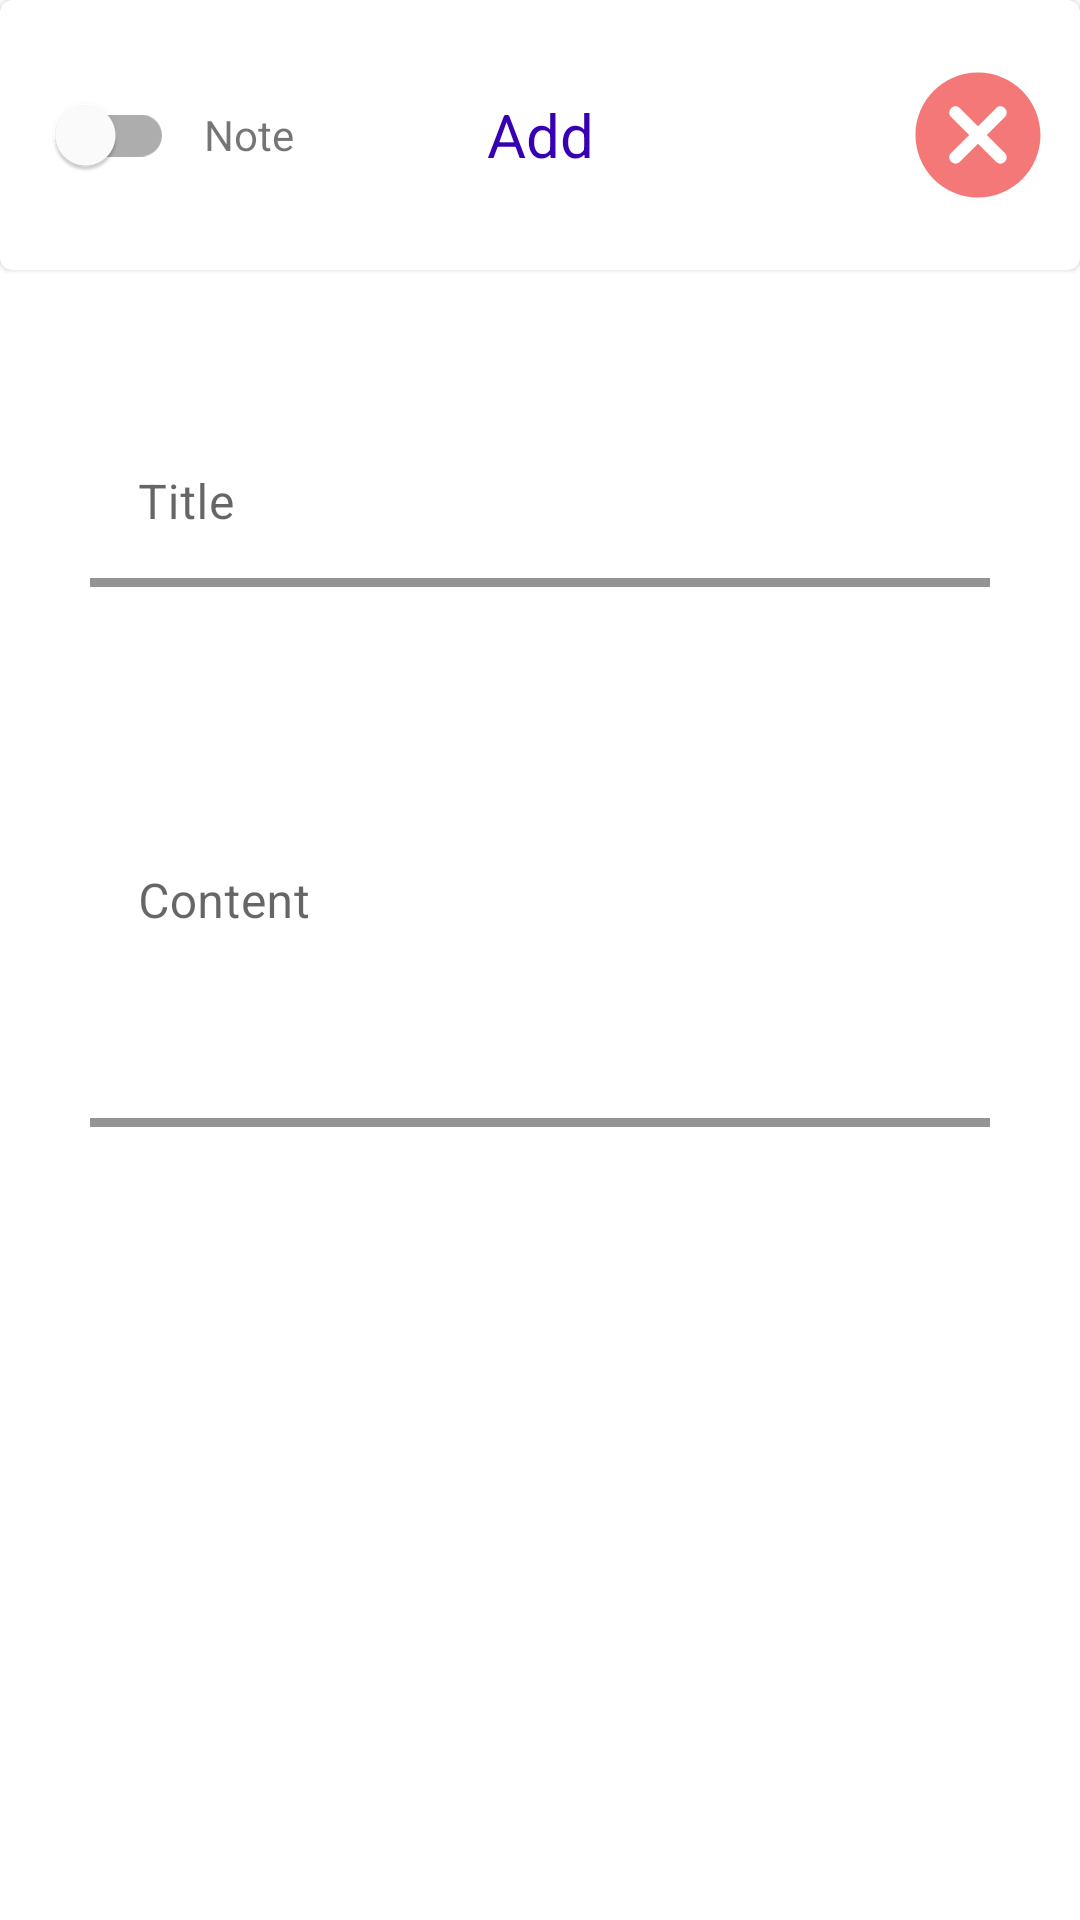

This screen was rendered from an Android layout file. Write that file and the resources it references.
<!-- AndroidManifest.xml: application theme Theme.Note_app -->
<!-- res/layout/activity_add_notes.xml -->
<?xml version="1.0" encoding="utf-8"?>
<androidx.constraintlayout.widget.ConstraintLayout xmlns:android="http://schemas.android.com/apk/res/android"
    xmlns:app="http://schemas.android.com/apk/res-auto"
    xmlns:tools="http://schemas.android.com/tools"
    android:layout_width="match_parent"
    android:layout_height="match_parent"
    tools:context=".notes.AddNotes">

    <com.google.android.material.card.MaterialCardView
        android:id="@+id/materialCardView"
        android:layout_width="match_parent"
        android:layout_height="wrap_content"
        app:layout_constraintEnd_toEndOf="parent"
        app:layout_constraintStart_toStartOf="parent"
        app:layout_constraintTop_toTopOf="parent"
        app:state_dragged="false">

        <LinearLayout
            android:layout_width="match_parent"
            android:layout_height="90dp"
            android:orientation="horizontal"

            >

            <androidx.constraintlayout.widget.ConstraintLayout
                android:layout_width="match_parent"
                android:layout_height="match_parent">

                <com.google.android.material.switchmaterial.SwitchMaterial
                    android:id="@+id/NoteSwitcher"

                    android:layout_width="wrap_content"
                    android:layout_height="match_parent"
                    android:layout_marginStart="10dp"
                    android:gravity="center"
                    app:layout_constraintStart_toStartOf="parent" />

                <TextView
                    android:id="@+id/NoteOrToDoText"
                    android:layout_width="wrap_content"
                    android:layout_height="match_parent"
                    android:gravity="center"
                    android:padding="10dp"
                    android:text="@string/note"
                    app:layout_constraintBottom_toBottomOf="parent"
                    app:layout_constraintStart_toEndOf="@+id/NoteSwitcher"
                    app:layout_constraintTop_toTopOf="parent" />

                <TextView
                    android:clickable="true"
                    android:id="@+id/ADDButtonText"
                    android:layout_width="wrap_content"
                    android:layout_height="match_parent"
                    android:gravity="center"
                    android:padding="10dp"
                    android:text="@string/add"
                    android:textColor="@color/purple_700"
                    android:textSize="20sp"
                    app:layout_constraintBottom_toBottomOf="parent"
                    app:layout_constraintEnd_toEndOf="parent"
                    app:layout_constraintStart_toStartOf="parent"
                    app:layout_constraintTop_toTopOf="parent" />

                <ImageButton
                    android:id="@+id/CancelAdditionButton"
                    android:layout_width="wrap_content"
                    android:layout_height="match_parent"
                    android:layout_marginVertical="10dp"
                    android:layout_marginEnd="10dp"
                    android:backgroundTint="@color/white"
                    android:scaleType="centerCrop"
                    app:layout_constraintBottom_toBottomOf="parent"
                    app:layout_constraintEnd_toEndOf="parent"
                    app:layout_constraintTop_toTopOf="parent"
                    app:srcCompat="@drawable/ic_round_cancel_24" />
            </androidx.constraintlayout.widget.ConstraintLayout>

        </LinearLayout>
    </com.google.android.material.card.MaterialCardView>


    <ScrollView
        android:id="@+id/scrollView2"
        android:layout_width="match_parent"
        app:layout_constraintBottom_toBottomOf="parent"
        app:layout_constraintEnd_toEndOf="parent"
        app:layout_constraintStart_toStartOf="parent"
        app:layout_constraintTop_toBottomOf="@+id/materialCardView"
        android:layout_height="0sp">

        <LinearLayout
            android:layout_width="match_parent"
            android:layout_height="match_parent"
            android:orientation="vertical">


            <com.google.android.material.textfield.TextInputLayout
                android:layout_marginTop="50dp"
                android:id="@+id/TitleTextField"
                android:layout_width="match_parent"
                android:layout_height="wrap_content"
                android:layout_marginHorizontal="30dp"
                app:boxBackgroundColor="@color/white"
                android:hint="@string/title"
                app:boxStrokeColor="@color/purple_200"
                app:boxStrokeWidth="3dp">

                <com.google.android.material.textfield.TextInputEditText
                    android:layout_width="match_parent"
                    android:id="@+id/TitleEditText"
                    android:layout_height="wrap_content" />
            </com.google.android.material.textfield.TextInputLayout>
            <com.google.android.material.textfield.TextInputLayout
                android:layout_marginTop="30dp"
                android:id="@+id/DetailsTextField"
                android:layout_width="match_parent"
                android:layout_height="wrap_content"
                android:layout_marginHorizontal="30dp"
                app:boxBackgroundColor="@color/white"
                android:hint="@string/content"
                app:boxStrokeColor="@color/purple_200"
                app:boxStrokeWidth="3dp">

                <com.google.android.material.textfield.TextInputEditText
                    android:layout_width="match_parent"
                    android:id="@+id/DetailsEditText"
                    android:layout_height="150dp" />
            </com.google.android.material.textfield.TextInputLayout>

            <androidx.constraintlayout.widget.ConstraintLayout
                android:id="@+id/ConstraintDateView"
                android:layout_marginTop="26dp"
                android:visibility="gone"
                android:layout_marginHorizontal="30dp"
                android:layout_width="match_parent"
                android:layout_height="wrap_content">

                <com.google.android.material.textfield.TextInputLayout
                    android:id="@+id/AlarmDayDataField"
                    android:layout_width="0dp"
                    android:layout_height="wrap_content"
                    android:hint="@string/day"
                    android:visibility="visible"
                    app:boxBackgroundColor="@color/white"
                    app:boxStrokeColor="@color/purple_200"
                    app:boxStrokeWidth="3dp"
                    app:layout_constraintBottom_toBottomOf="parent"
                    app:layout_constraintEnd_toStartOf="@+id/AlarmDataMonthField"
                    app:layout_constraintStart_toStartOf="parent">

                    <com.google.android.material.textfield.TextInputEditText
                        android:id="@+id/AlarmDayEditText"
                        android:layout_width="match_parent"
                        android:layout_height="wrap_content"
                        android:inputType="numberDecimal" />
                </com.google.android.material.textfield.TextInputLayout>

                <com.google.android.material.textfield.TextInputLayout
                    android:id="@+id/AlarmDataMonthField"
                    android:layout_width="0dp"
                    android:layout_height="wrap_content"

                    android:hint="@string/month"
                    android:visibility="visible"
                    app:boxBackgroundColor="@color/white"
                    app:boxStrokeColor="@color/purple_200"
                    app:boxStrokeWidth="3dp"
                    app:layout_constraintBottom_toBottomOf="parent"
                    app:layout_constraintEnd_toStartOf="@+id/AlarmYearDataField"
                    app:layout_constraintStart_toEndOf="@+id/AlarmDayDataField">

                    <com.google.android.material.textfield.TextInputEditText
                        android:id="@+id/AlarmMonthEditText"
                        android:layout_width="match_parent"
                        android:layout_height="wrap_content"
                        android:inputType="numberDecimal" />
                </com.google.android.material.textfield.TextInputLayout>

                <com.google.android.material.textfield.TextInputLayout
                    android:id="@+id/AlarmYearDataField"
                    android:layout_width="0dp"
                    android:layout_height="wrap_content"
                    android:hint="@string/year"
                    android:visibility="visible"
                    app:boxBackgroundColor="@color/white"
                    app:boxStrokeColor="@color/purple_200"
                    app:boxStrokeWidth="3dp"
                    app:layout_constraintBottom_toBottomOf="parent"
                    app:layout_constraintEnd_toEndOf="parent"
                    app:layout_constraintStart_toEndOf="@+id/AlarmDataMonthField">

                    <com.google.android.material.textfield.TextInputEditText
                        android:id="@+id/AlarmYearEditText"
                        android:layout_width="match_parent"

                        android:layout_height="wrap_content"
                        android:inputType="numberDecimal" />
                </com.google.android.material.textfield.TextInputLayout>
            </androidx.constraintlayout.widget.ConstraintLayout>


        </LinearLayout>
    </ScrollView>

</androidx.constraintlayout.widget.ConstraintLayout>
<!-- resources referenced by this layout -->
<resources>
  <!-- drawable ic_round_cancel_24 (drawable) -->
  <vector xmlns:android="http://schemas.android.com/apk/res/android"
      android:width="24dp"
      android:height="24dp"
      android:viewportWidth="24"
      android:viewportHeight="24"
      >
    <path
        android:fillColor="#E9F36C6C"
        android:pathData="M12,2C6.47,2 2,6.47 2,12s4.47,10 10,10 10,-4.47 10,-10S17.53,2 12,2zM16.3,16.3c-0.39,0.39 -1.02,0.39 -1.41,0L12,13.41 9.11,16.3c-0.39,0.39 -1.02,0.39 -1.41,0 -0.39,-0.39 -0.39,-1.02 0,-1.41L10.59,12 7.7,9.11c-0.39,-0.39 -0.39,-1.02 0,-1.41 0.39,-0.39 1.02,-0.39 1.41,0L12,10.59l2.89,-2.89c0.39,-0.39 1.02,-0.39 1.41,0 0.39,0.39 0.39,1.02 0,1.41L13.41,12l2.89,2.89c0.38,0.38 0.38,1.02 0,1.41z"/>
  </vector>
  <string name="add">Add</string>
  <string name="content">Content</string>
  <string name="day">Day</string>
  <string name="month">Month</string>
  <string name="note">Note</string>
  <string name="title">Title</string>
  <string name="year">Year</string>
  <style name="Theme.Note_app" parent="Theme.MaterialComponents.DayNight.NoActionBar">
          
          <item name="colorPrimary">@color/purple_500</item>
          <item name="colorPrimaryVariant">@color/purple_700</item>
          <item name="colorOnPrimary">@color/white</item>
          
          <item name="colorSecondary">@color/teal_200</item>
          <item name="colorSecondaryVariant">@color/teal_700</item>
          <item name="colorOnSecondary">@color/black</item>
          
          <item name="android:statusBarColor" tools:targetApi="l">?attr/colorPrimaryVariant</item>
          
      </style>
  <!-- not gathered from this repository: default colours our renderer supplied (Android Studio template values) -->
  <color name="purple_200">#FFBB86FC</color>
  <color name="purple_500">#FF6200EE</color>
  <color name="purple_700">#FF3700B3</color>
  <color name="teal_200">#FF03DAC5</color>
  <color name="teal_700">#FF018786</color>
  <color name="black">#FF000000</color>
  <color name="white">#FFFFFFFF</color>
</resources>
